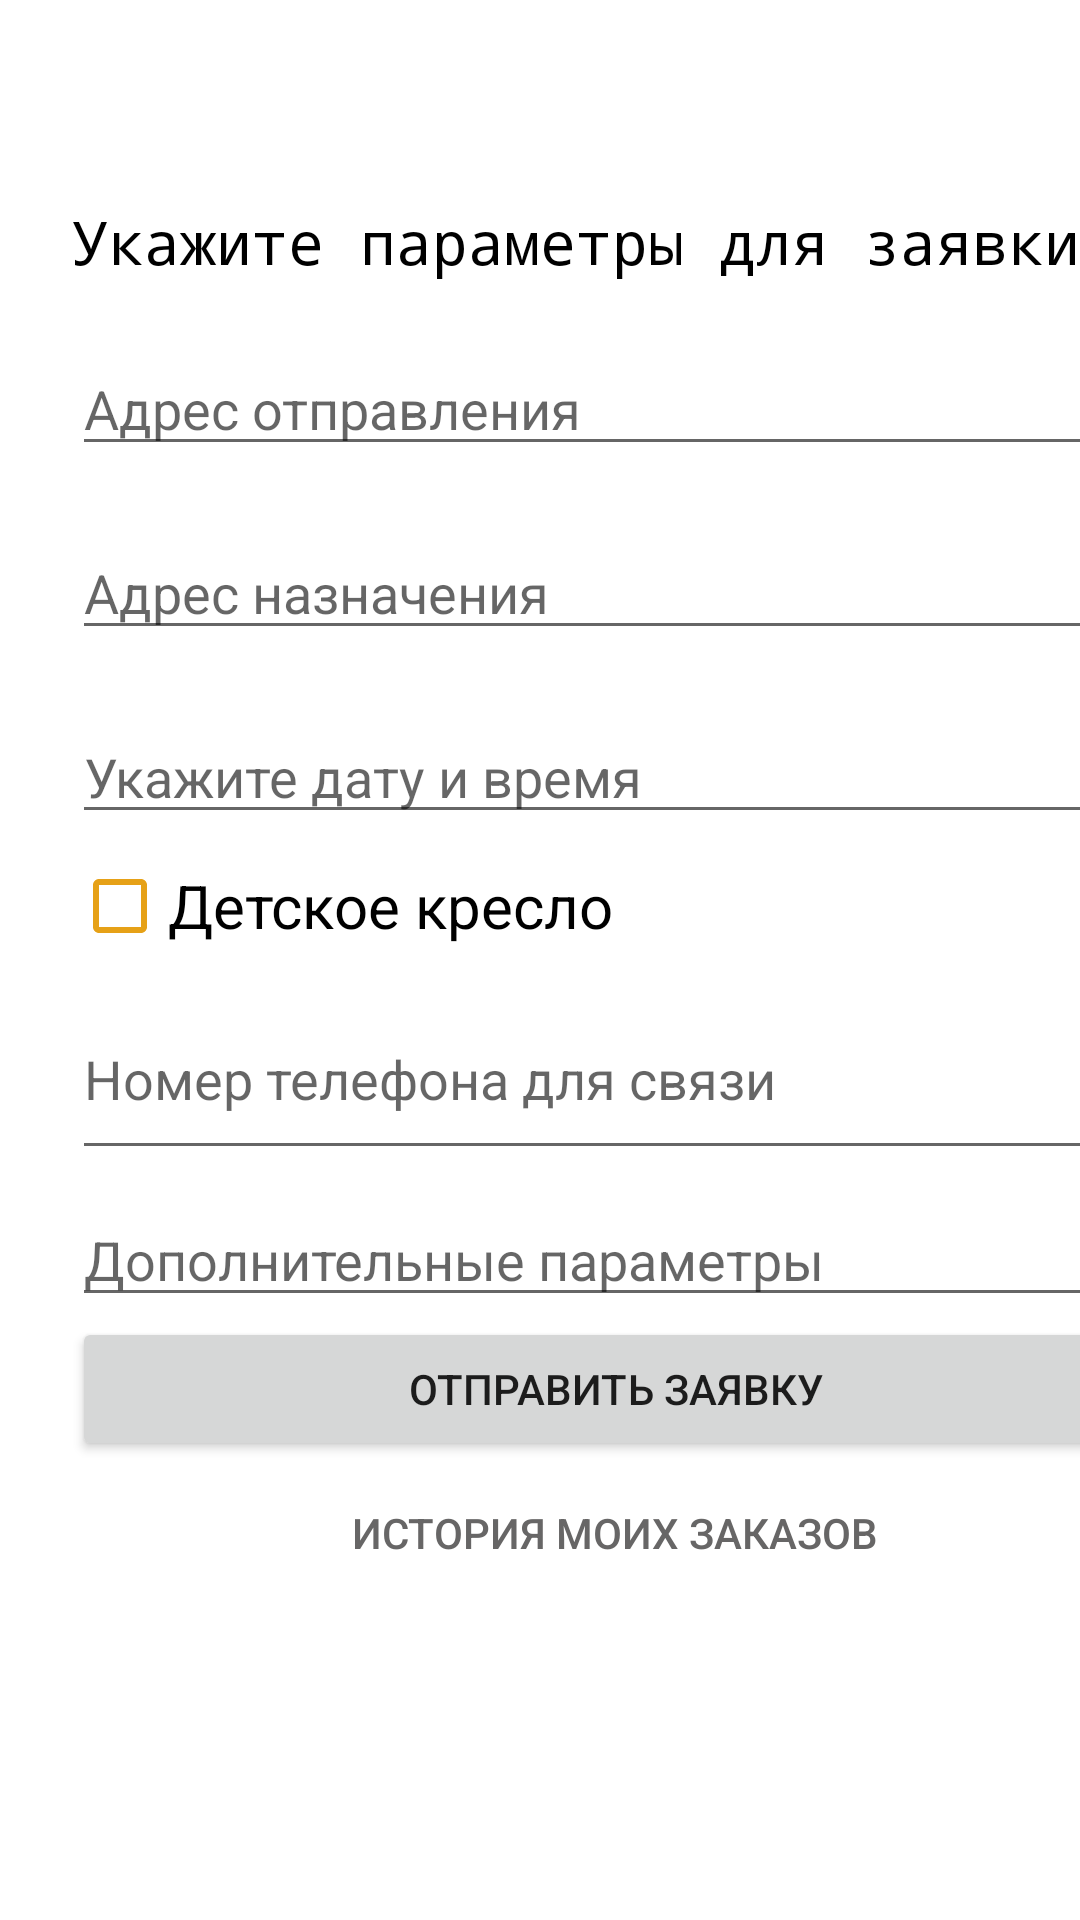

This screen was rendered from an Android layout file. Write that file and the resources it references.
<!-- AndroidManifest.xml: application theme Theme.Tax3 -->
<!-- res/layout/activity_request.xml -->
<?xml version="1.0" encoding="utf-8"?>
<androidx.constraintlayout.widget.ConstraintLayout xmlns:android="http://schemas.android.com/apk/res/android"
    xmlns:app="http://schemas.android.com/apk/res-auto"
    xmlns:tools="http://schemas.android.com/tools"
    android:layout_width="match_parent"
    android:layout_height="match_parent">

    <LinearLayout
        android:layout_width="362dp"
        android:layout_height="546dp"
        android:layout_marginStart="24dp"
        android:orientation="vertical"
        app:layout_constraintStart_toStartOf="parent"
        tools:layout_editor_absoluteY="107dp"
        tools:ignore="MissingConstraints">

        <TextView
            android:id="@+id/text_name"
            style="@style/style_text_request"
            android:layout_width="match_parent"
            android:layout_height="wrap_content"
            android:text=""
            android:layout_marginTop="30sp"/>

        <TextView
            android:id="@+id/textView"
            style="@style/style_text_request"
            android:layout_width="match_parent"
            android:layout_height="wrap_content"
            android:text="@string/text_request"
            android:layout_marginTop="10sp"
            android:layout_below="@+id/text_name"/>

        <EditText
            android:id="@+id/addressA"
            android:layout_width="match_parent"
            android:layout_height="wrap_content"
            android:layout_below="@+id/textView"
            android:ems="10"
            android:hint="@string/addressA_text"
            android:inputType="textPersonName|textCapWords"
            android:minHeight="48dp"
            android:paddingTop="30dp" />

        <EditText
            android:id="@+id/addressB"
            android:layout_width="match_parent"
            android:layout_height="wrap_content"
            android:layout_below="@+id/addressA"
            android:ems="10"
            android:hint="@string/addressB_text"
            android:inputType="textPersonName|textCapWords"
            android:minHeight="48dp"
            android:paddingTop="30dp" />

        <EditText
            android:id="@+id/text_datetime"
            android:layout_width="match_parent"
            android:layout_height="wrap_content"
            android:layout_below="@+id/addressB"
            android:ems="10"
            android:hint="@string/text_datetime"
            android:inputType="textPersonName|textCapWords"
            android:paddingTop="30dp" />

        <CheckBox
            android:id="@+id/check_child"
            android:layout_width="match_parent"
            android:layout_height="wrap_content"
            android:layout_below="@+id/text_datetime"
            android:buttonTint="@color/purple_500"
            android:text="@string/text_child"
            android:textSize="20dp" />

        <EditText
            android:id="@+id/editNumberPhone"
            android:layout_width="match_parent"
            android:layout_height="64dp"
            android:ems="10"
            android:hint="@string/text_number_phone"
            android:inputType="phone"
            android:layout_below="@+id/check_child"/>

        <EditText
            android:id="@+id/text_more"
            android:layout_width="match_parent"
            android:layout_height="49dp"
            android:layout_below="@+id/editNumberPhone"
            android:ems="10"
            android:gravity="start|top"
            android:hint="@string/text_more"
            android:inputType="textMultiLine|textCapWords"
            android:paddingTop="20dp" />

        <Button
            android:id="@+id/button_start_request"
            android:layout_width="match_parent"
            android:layout_height="wrap_content"
            android:text="@string/text_start_request"
            android:onClick="onMyButtonClick"
            android:layout_below="@+id/text_more" />

        <Button
            android:id="@+id/button_history"
            style="@style/Widget.AppCompat.Button.Borderless"
            android:layout_width="match_parent"
            android:layout_height="wrap_content"
            android:layout_below="@+id/button_start_request"
            android:text="@string/history_button"
            android:textColor="@color/color_button_info" />


    </LinearLayout>
</androidx.constraintlayout.widget.ConstraintLayout>
<!-- resources referenced by this layout -->
<resources>
  <color name="color_button_info">#676666</color>
  <color name="purple_500">#E6A117</color>
  <string name="addressA_text">Адрес отправления</string>
  <string name="addressB_text">Адрес назначения</string>
  <string name="history_button">История моих заказов</string>
  <string name="text_child">Детское кресло</string>
  <string name="text_datetime">Укажите дату и время</string>
  <string name="text_more">Дополнительные параметры</string>
  <string name="text_number_phone">Номер телефона для связи</string>
  <string name="text_request">Укажите параметры для заявки:</string>
  <string name="text_start_request">Отправить заявку</string>
  <style name="style_text_request">
          <item name="android:textSize">20sp</item>
          <item name="android:textColor">#000000</item>
          <item name="android:typeface">monospace</item>
      </style>
  <style name="Theme.Tax3" parent="Theme.MaterialComponents.DayNight.DarkActionBar">
          
          <item name="colorPrimary">@color/purple_500</item>
          <item name="colorPrimaryVariant">@color/purple_700</item>
          <item name="colorOnPrimary">@color/white</item>
          
          <item name="colorSecondary">@color/teal_200</item>
          <item name="colorSecondaryVariant">@color/teal_700</item>
          <item name="colorOnSecondary">@color/black</item>
          
          <item name="android:statusBarColor" tools:targetApi="l">?attr/colorPrimaryVariant</item>
          
      </style>
  <color name="purple_700">#000000</color>
  <color name="white">#FFFFFFFF</color>
  <color name="teal_200">#FF03DAC5</color>
  <color name="teal_700">#FF018786</color>
  <color name="black">#FF000000</color>
</resources>
